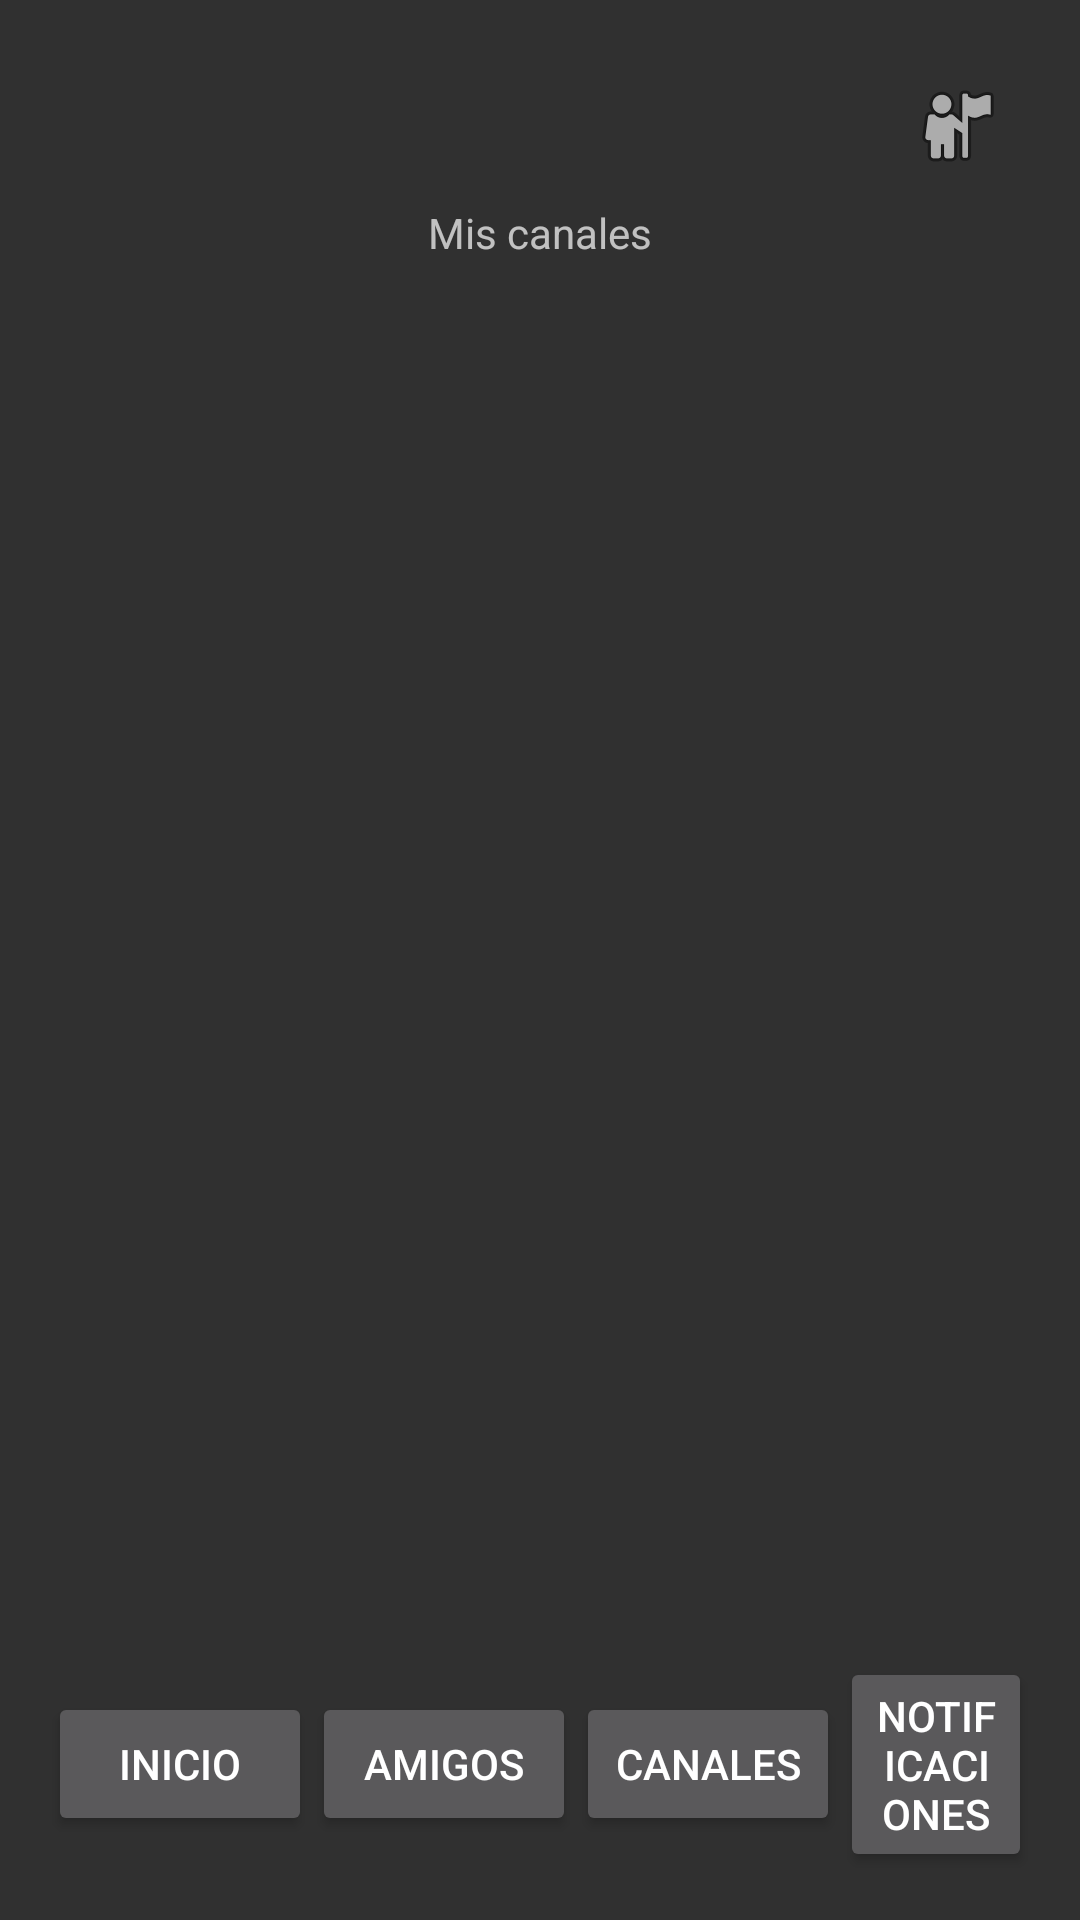

Reconstruct the res/layout file that produces this screen, plus the resources it refers to.
<!-- AndroidManifest.xml: application theme Theme.AppCompat -->
<!-- res/layout/activity_inicio.xml -->
<?xml version="1.0" encoding="utf-8"?>
<androidx.constraintlayout.widget.ConstraintLayout xmlns:android="http://schemas.android.com/apk/res/android"
    xmlns:app="http://schemas.android.com/apk/res-auto"
    xmlns:tools="http://schemas.android.com/tools"
    android:layout_width="match_parent"
    android:layout_height="match_parent"
    tools:context=".view.InicioActivity">


    <LinearLayout
        android:layout_width="match_parent"
        android:layout_height="match_parent"
        android:orientation="vertical"
        android:padding="16dp"
        android:gravity="center">

        

        <ImageButton
            android:id="@+id/imgUser"
            android:layout_width="50dp"
            android:layout_height="52dp"
            android:layout_gravity="right"
            android:background="?android:attr/selectableItemBackground"
            android:src="@android:drawable/ic_menu_myplaces" />

        <TextView
            android:id="@+id/textView"
            android:layout_width="wrap_content"
            android:layout_height="wrap_content"
            android:text="@string/lblMisCanales" />

        <FrameLayout
            android:layout_width="match_parent"
            android:layout_height="0dp"
            android:layout_weight="1">

            <ListView
                android:id="@+id/listView"
                android:layout_width="match_parent"
                android:layout_height="match_parent" />
        </FrameLayout>

        
        <LinearLayout
            android:layout_width="match_parent"
            android:layout_height="wrap_content"
            android:orientation="horizontal"
            android:gravity="center">

            <Button
                android:layout_width="wrap_content"
                android:layout_height="wrap_content"
                android:text="@string/btnInicio" />

            <Button
                android:layout_width="wrap_content"
                android:layout_height="wrap_content"
                android:text="@string/btnAmigos" />

            <Button
                android:layout_width="wrap_content"
                android:layout_height="wrap_content"
                android:text="@string/btnCanales" />

            <Button
                android:layout_width="wrap_content"
                android:layout_height="wrap_content"
                android:text="@string/btnNotifications" />
        </LinearLayout>
    </LinearLayout>
</androidx.constraintlayout.widget.ConstraintLayout>
<!-- resources referenced by this layout -->
<resources>
  <string name="btnAmigos">Amigos</string>
  <string name="btnCanales">Canales</string>
  <string name="btnInicio">Inicio</string>
  <string name="btnNotifications">Notificaciones</string>
  
      //layout de canales
  <string name="lblMisCanales">Mis canales</string>
</resources>
